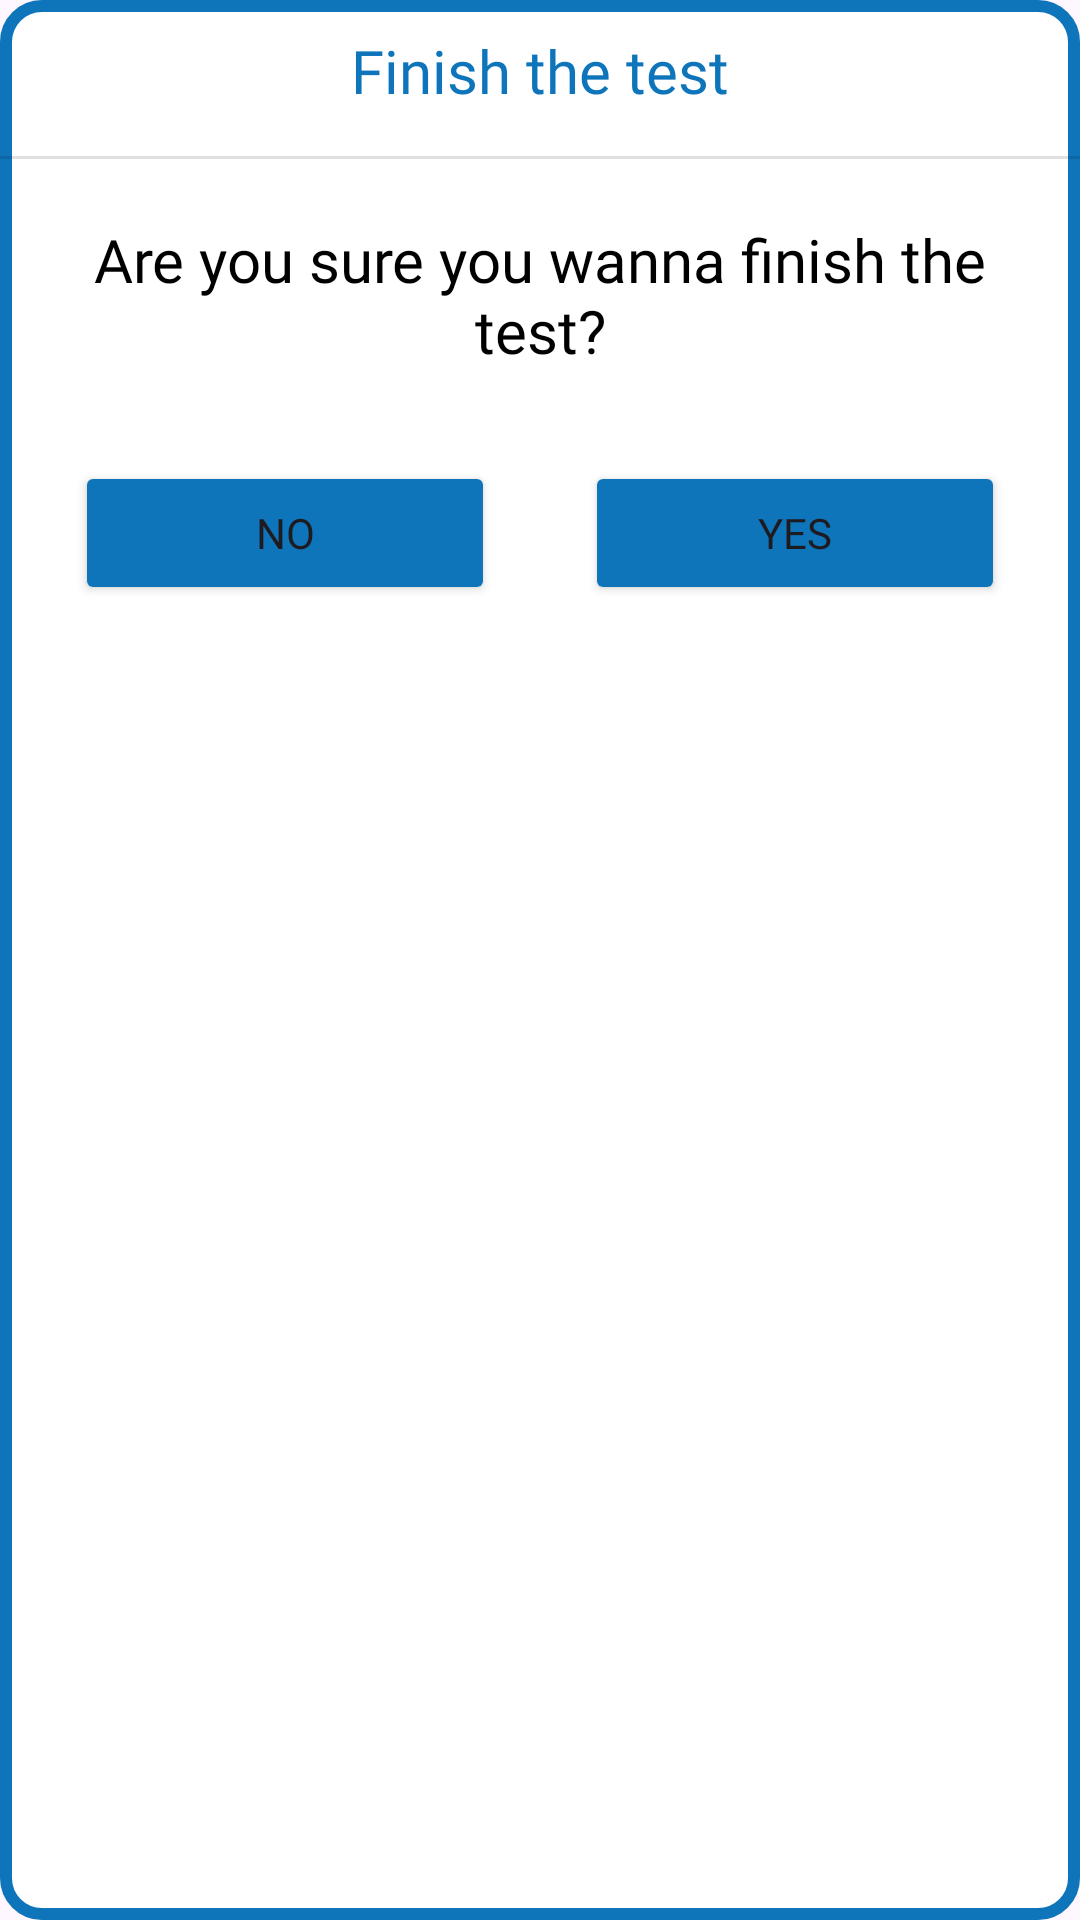

Produce the Android XML layout that renders to this screen, including the resource entries it uses.
<!-- AndroidManifest.xml: application theme Theme.Solveo -->
<!-- res/layout/alert_dialog_layout.xml -->
<?xml version="1.0" encoding="utf-8"?>
<androidx.constraintlayout.widget.ConstraintLayout xmlns:android="http://schemas.android.com/apk/res/android"
    xmlns:tools="http://schemas.android.com/tools"
    android:layout_width="wrap_content"
    android:layout_height="wrap_content"
    android:layout_margin="20dp"
    android:background="@drawable/question_bg"
    xmlns:app="http://schemas.android.com/apk/res-auto">

    <TextView
        android:layout_width="wrap_content"
        android:layout_height="wrap_content"
        android:id="@+id/finsihtext"
        android:layout_marginTop="10dp"
        app:layout_constraintLeft_toLeftOf="parent"
        app:layout_constraintRight_toRightOf="parent"
        app:layout_constraintTop_toTopOf="parent"
        android:text="Finish the test"
        android:textSize="20dp"
        android:textColor="#0E75BB"
        android:fontFamily="@font/fredoka_one"/>

    <View
        android:id="@+id/divider2"
        android:layout_width="match_parent"
        android:layout_height="1dp"
        android:layout_marginTop="15dp"
        app:layout_constraintTop_toBottomOf="@+id/finsihtext"
        android:background="?android:attr/listDivider"
        tools:layout_editor_absoluteX="-8dp"
        tools:layout_editor_absoluteY="24dp" />

    <TextView
        android:layout_width="wrap_content"
        android:layout_height="wrap_content"
        android:layout_marginTop="10dp"
        android:gravity="center"
        android:padding="10dp"
        android:id="@+id/text222"
        app:layout_constraintLeft_toLeftOf="parent"
        app:layout_constraintRight_toRightOf="parent"
        app:layout_constraintTop_toBottomOf="@id/divider2"
        android:text="Are you sure you wanna finish the test?"
        android:textSize="20dp"
        android:textColor="@color/black"
        android:fontFamily="@font/fredoka_light"/>

    <LinearLayout
        android:layout_width="0dp"
        android:layout_height="wrap_content"
        android:layout_marginTop="10dp"
        android:orientation="horizontal"
        android:padding="10dp"
        android:gravity="center"
        app:layout_constraintTop_toBottomOf="@id/text222"
        app:layout_constraintStart_toStartOf="parent"
        app:layout_constraintEnd_toEndOf="parent">


    <Button
            android:layout_width="match_parent"
            android:text="No"
            android:id="@+id/no_finish"
            android:layout_weight="1"
            android:layout_marginHorizontal="15dp"
            android:backgroundTint="#0E75BB"
            android:fontFamily="@font/fredoka_one"
            app:cornerRadius="12dp"
            android:layout_height="wrap_content"/>
        <Button
            android:layout_width="match_parent"
            android:text="Yes"
            android:layout_marginHorizontal="15dp"
            android:layout_weight="1"
            android:id="@+id/yes_finish"
            android:backgroundTint="#0E75BB"
            app:cornerRadius="12dp"
            android:fontFamily="@font/fredoka_one"
            android:layout_height="wrap_content"/>


    </LinearLayout>


</androidx.constraintlayout.widget.ConstraintLayout>
<!-- resources referenced by this layout -->
<resources>
  <!-- drawable question_bg (drawable) -->
  <?xml version="1.0" encoding="utf-8"?>
  <shape xmlns:android="http://schemas.android.com/apk/res/android"
      android:shape="rectangle">
  
      
      <solid android:color="@android:color/white" />
  
      
      <stroke
          android:width="4dp"
          android:color="#0E75BB" />
  
      
      <corners android:radius="12dp" />
  </shape>
  <style name="Theme.Solveo" parent="Base.Theme.Solveo" />
  <style name="Base.Theme.Solveo" parent="Theme.Material3.Light.NoActionBar">
  
      
          
      </style>
  <!-- not gathered from this repository: default colours our renderer supplied (Android Studio template values) -->
  <color name="black">#FF000000</color>
</resources>
